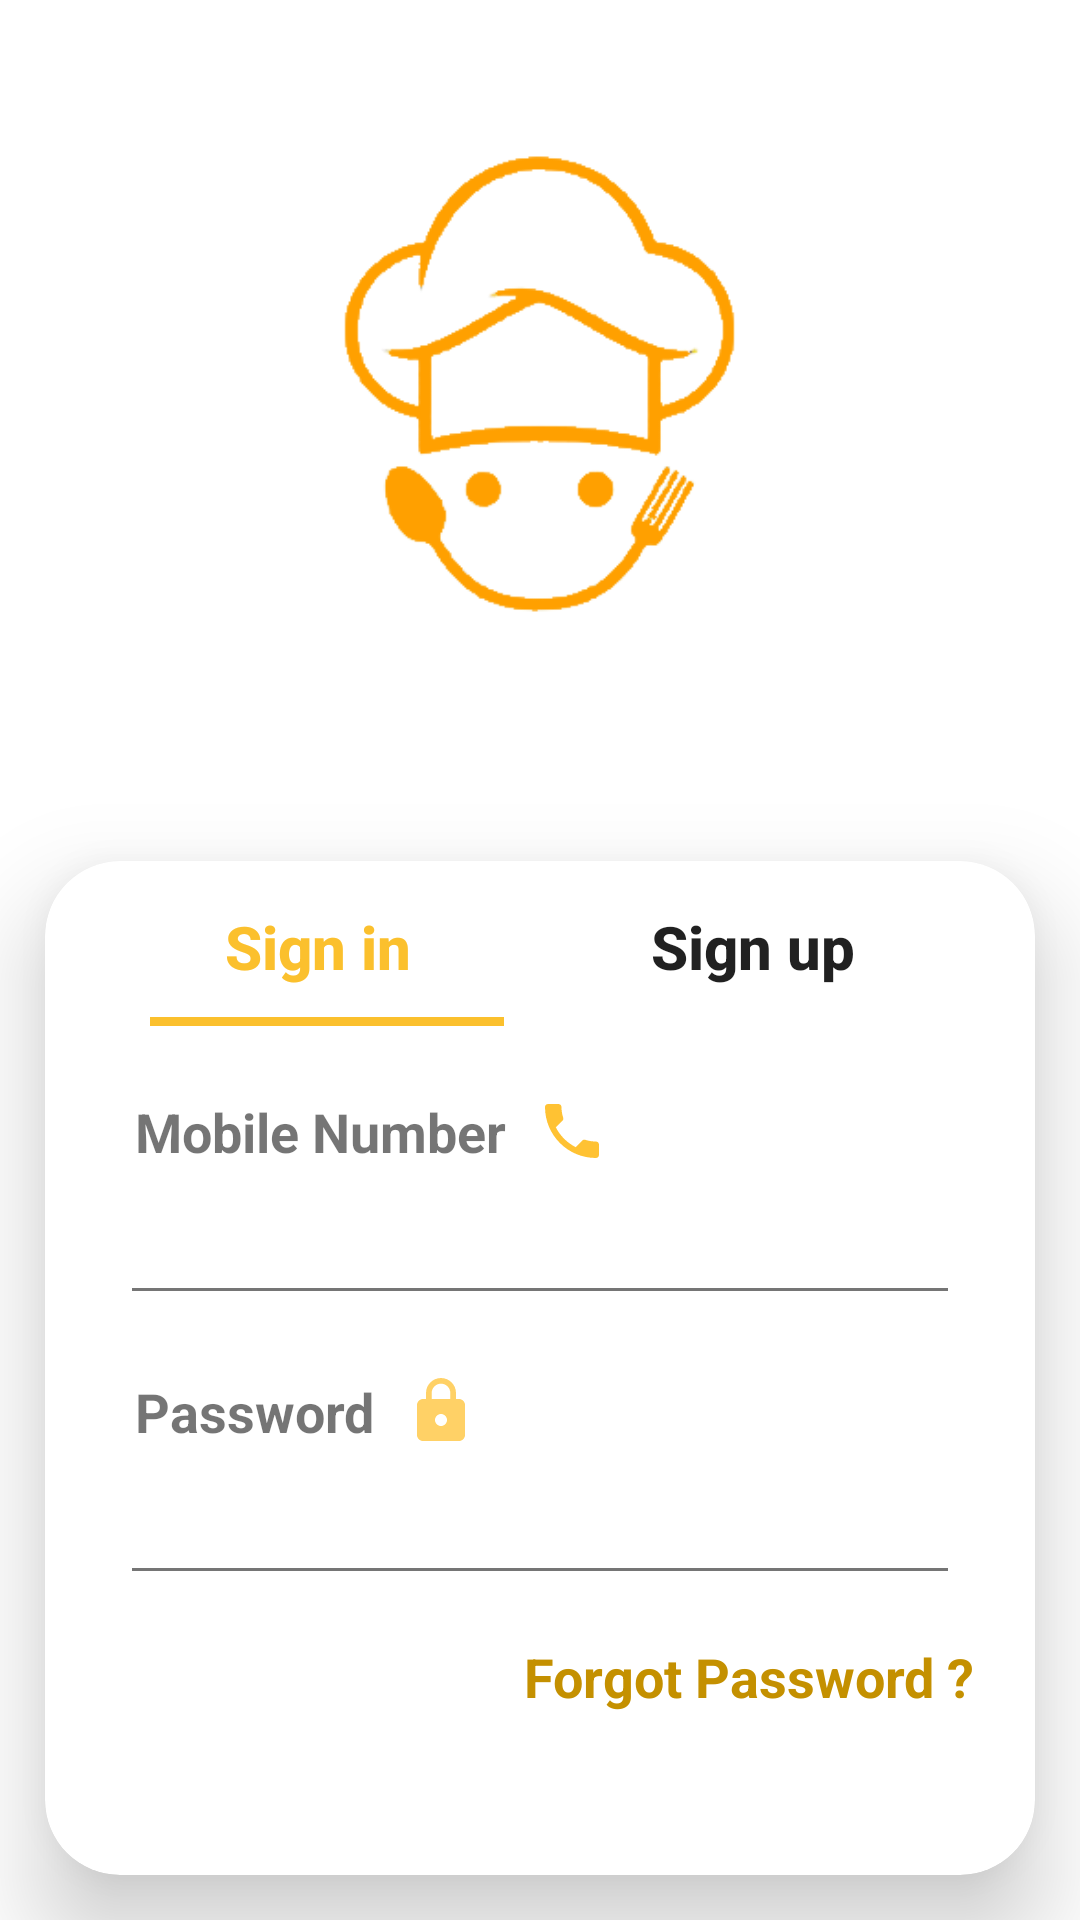

Reconstruct the res/layout file that produces this screen, plus the resources it refers to.
<!-- AndroidManifest.xml: application theme Theme.Delicious -->
<!-- res/layout/activity_login.xml -->
<?xml version="1.0" encoding="utf-8"?>
<RelativeLayout xmlns:android="http://schemas.android.com/apk/res/android"
    xmlns:app="http://schemas.android.com/apk/res-auto"
    xmlns:tools="http://schemas.android.com/tools"
    android:layout_width="match_parent"
    android:layout_height="match_parent"
    android:orientation="vertical"
    android:theme="@style/ThemeOverlay.AppCompat.DayNight"
    tools:context=".activities.LoginActivity">

    <ImageView
        android:id="@+id/loginImage"
        android:layout_width="277dp"
        android:layout_height="256dp"
        android:layout_centerHorizontal="true"
        android:layout_marginBottom="16dp"
        android:contentDescription="@string/user_image"
        android:padding="10dp"
        android:src="@drawable/login1" />

    <androidx.cardview.widget.CardView
        android:id="@+id/loginCardView"
        android:layout_width="match_parent"
        android:layout_height="wrap_content"
        android:layout_below="@+id/loginImage"
        android:layout_margin="15dp"
        app:cardCornerRadius="25dp"
        app:cardElevation="20dp">

        <RelativeLayout
            android:layout_width="match_parent"
            android:layout_height="wrap_content"
            android:layout_marginTop="5dp"
            android:orientation="horizontal">

            <TextView
                android:id="@+id/txtSignIn"
                android:layout_width="wrap_content"
                android:layout_height="wrap_content"
                android:layout_marginStart="50dp"
                android:linksClickable="true"
                android:padding="10dp"
                android:text="@string/Sign_in"
                android:textAppearance="?attr/textAppearanceSearchResultTitle"
                android:textColor="@color/yellow"
                android:textStyle="bold" />

            <View
                android:layout_width="118dp"
                android:layout_height="3dp"
                android:layout_below="@+id/txtSignIn"
                android:layout_marginStart="35dp"
                android:background="@color/yellow" />

            <TextView
                android:id="@+id/txtSignUp"
                android:layout_width="wrap_content"
                android:layout_height="wrap_content"
                android:layout_alignParentEnd="true"
                android:layout_marginEnd="50dp"
                android:linksClickable="true"
                android:padding="10dp"
                android:text="@string/sign_up"
                android:textAppearance="?attr/textAppearanceSearchResultTitle"
                android:textStyle="bold"
                tools:ignore="RelativeOverlap" />
        </RelativeLayout>


        <LinearLayout
            android:layout_width="match_parent"
            android:layout_height="wrap_content"
            android:layout_below="@id/loginCardView"
            android:layout_marginTop="50dp"
            android:layout_marginBottom="15dp"
            android:orientation="vertical">

            <TextView
                android:layout_width="wrap_content"
                android:layout_height="wrap_content"
                android:layout_marginStart="20dp"
                android:layout_marginTop="18dp"
                android:drawablePadding="10dp"
                android:padding="10dp"
                android:text="@string/mobile"
                android:textAllCaps="false"
                android:textAppearance="?android:attr/textAppearanceMedium"
                android:textStyle="bold"
                app:drawableEndCompat="@drawable/ic_phone" />

            <EditText
                android:id="@+id/edtLogMobileNumber"
                android:layout_width="match_parent"
                android:layout_height="wrap_content"
                android:layout_marginLeft="25dp"
                android:layout_marginRight="25dp"
                android:layout_marginBottom="10dp"
                android:autofillHints="@string/mobile_number"
                android:inputType="phone"
                android:maxLength="10"
                android:maxLines="1"
                android:padding="10dp"
                android:text=""
                android:textAppearance="?android:attr/textAppearanceSmall"
                tools:ignore="LabelFor" />

            <TextView
                android:layout_width="wrap_content"
                android:layout_height="wrap_content"
                android:layout_marginStart="20dp"
                android:drawablePadding="10dp"
                android:padding="10dp"
                android:text="@string/password"
                android:textAppearance="?android:attr/textAppearanceMedium"
                android:textStyle="bold"
                app:drawableEndCompat="@drawable/ic_password" />

            <EditText
                android:id="@+id/edtLogPassword"
                android:layout_width="match_parent"
                android:layout_height="wrap_content"
                android:layout_marginLeft="25dp"
                android:layout_marginRight="25dp"
                android:autofillHints="@string/enter_password"
                android:inputType="numberPassword"
                android:maxLength="10"
                android:maxLines="1"
                android:padding="10dp"
                android:text=""
                android:textAppearance="?android:attr/textAppearanceSmall"
                tools:ignore="LabelFor" />

            <TextView
                android:id="@+id/txtForgotPassword"
                android:layout_width="wrap_content"
                android:layout_height="wrap_content"
                android:layout_gravity="end"
                android:layout_marginTop="5dp"
                android:layout_marginEnd="10dp"
                android:layout_marginBottom="15dp"
                android:linksClickable="true"
                android:padding="10dp"
                android:text="@string/forgot_password"
                android:textAppearance="?android:attr/textAppearanceMedium"
                android:textColor="@color/dark_yellow"
                android:textStyle="bold" />

            <androidx.cardview.widget.CardView
                android:layout_width="wrap_content"
                android:layout_height="wrap_content"
                android:layout_gravity="center"
                android:layout_marginTop="10dp"
                android:layout_marginBottom="10dp"
                android:padding="10dp"
                app:cardBackgroundColor="@color/yellow"
                app:cardCornerRadius="30dp"
                app:cardElevation="5dp">

                <TextView
                    android:id="@+id/btnLogin"
                    android:layout_width="wrap_content"
                    android:layout_height="wrap_content"
                    android:layout_centerHorizontal="true"
                    android:layout_marginStart="30dp"
                    android:layout_marginTop="8dp"
                    android:layout_marginEnd="30dp"
                    android:layout_marginBottom="2dp"
                    android:drawablePadding="13dp"
                    android:linksClickable="true"
                    android:padding="10dp"
                    android:text="@string/login"
                    android:textAppearance="?android:attr/textAppearanceButton"
                    android:textColor="@color/black"
                    android:textStyle="bold"
                    app:drawableEndCompat="@drawable/ic_login" />
            </androidx.cardview.widget.CardView>
        </LinearLayout>
    </androidx.cardview.widget.CardView>

</RelativeLayout>
<!-- resources referenced by this layout -->
<resources>
  <color name="black">#101010</color>
  <color name="dark_yellow">#c49000</color>
  <color name="yellow">#fbc02d</color>
  <!-- drawable ic_login (drawable-anydpi) -->
  <vector xmlns:android="http://schemas.android.com/apk/res/android"
      android:width="24dp"
      android:height="24dp"
      android:viewportWidth="24"
      android:viewportHeight="24"
      android:tint="#F5000000"
      android:alpha="0.8"
      android:autoMirrored="true">
    <group android:scaleX="1.1111112"
        android:scaleY="1.1111112"
        android:translateX="-1.3333334"
        android:translateY="-1.3333334">
      <path
          android:fillColor="@android:color/white"
          android:pathData="M11,7L9.6,8.4l2.6,2.6H2v2h10.2l-2.6,2.6L11,17l5,-5L11,7zM20,19h-8v2h8c1.1,0 2,-0.9 2,-2V5c0,-1.1 -0.9,-2 -2,-2h-8v2h8V19z"/>
    </group>
  </vector>
  <!-- drawable ic_password (drawable-anydpi) -->
  <vector xmlns:android="http://schemas.android.com/apk/res/android"
      android:width="24dp"
      android:height="24dp"
      android:viewportWidth="24"
      android:viewportHeight="24"
      android:tint="#ffb300"
      android:alpha="0.6">
    <path
        android:fillColor="@android:color/white"
        android:pathData="M18,8h-1L17,6c0,-2.76 -2.24,-5 -5,-5S7,3.24 7,6v2L6,8c-1.1,0 -2,0.9 -2,2v10c0,1.1 0.9,2 2,2h12c1.1,0 2,-0.9 2,-2L20,10c0,-1.1 -0.9,-2 -2,-2zM12,17c-1.1,0 -2,-0.9 -2,-2s0.9,-2 2,-2 2,0.9 2,2 -0.9,2 -2,2zM15.1,8L8.9,8L8.9,6c0,-1.71 1.39,-3.1 3.1,-3.1 1.71,0 3.1,1.39 3.1,3.1v2z"/>
  </vector>
  <!-- drawable ic_phone (drawable-anydpi) -->
  <vector xmlns:android="http://schemas.android.com/apk/res/android"
      android:width="24dp"
      android:height="24dp"
      android:viewportWidth="24"
      android:viewportHeight="24"
      android:tint="#ffb300"
      android:alpha="0.8">
    <path
        android:fillColor="@android:color/white"
        android:pathData="M6.62,10.79c1.44,2.83 3.76,5.14 6.59,6.59l2.2,-2.2c0.27,-0.27 0.67,-0.36 1.02,-0.24 1.12,0.37 2.33,0.57 3.57,0.57 0.55,0 1,0.45 1,1V20c0,0.55 -0.45,1 -1,1 -9.39,0 -17,-7.61 -17,-17 0,-0.55 0.45,-1 1,-1h3.5c0.55,0 1,0.45 1,1 0,1.25 0.2,2.45 0.57,3.57 0.11,0.35 0.03,0.74 -0.25,1.02l-2.2,2.2z"/>
  </vector>
  <!-- drawable login1: png bitmap (drawable, 23326 bytes) -->
  <string name="Sign_in">Sign in</string>
  <string name="enter_password">Min. 4 characters</string>
  <string name="forgot_password">Forgot Password ?</string>
  <string name="login">Login</string>
  <string name="mobile">Mobile Number</string>
  <string name="mobile_number">Mobile Number(10 Digits)</string>
  <string name="password">Password</string>
  <string name="sign_up">Sign up</string>
  <string name="user_image">User Image</string>
  <style name="Theme.Delicious" parent="Theme.MaterialComponents.DayNight.NoActionBar">
          
          <item name="colorPrimary">@color/yellow</item>
          <item name="colorPrimaryVariant">@color/dark_yellow</item>
          <item name="colorOnPrimary">@color/black</item>
          
          <item name="colorSecondary">@color/yellow</item>
          <item name="colorSecondaryVariant">@color/dark_yellow</item>
          <item name="colorOnSecondary">@color/black</item>
          
          <item name="android:statusBarColor" tools:targetApi="l">?attr/colorPrimaryVariant</item>
          
      </style>
</resources>
